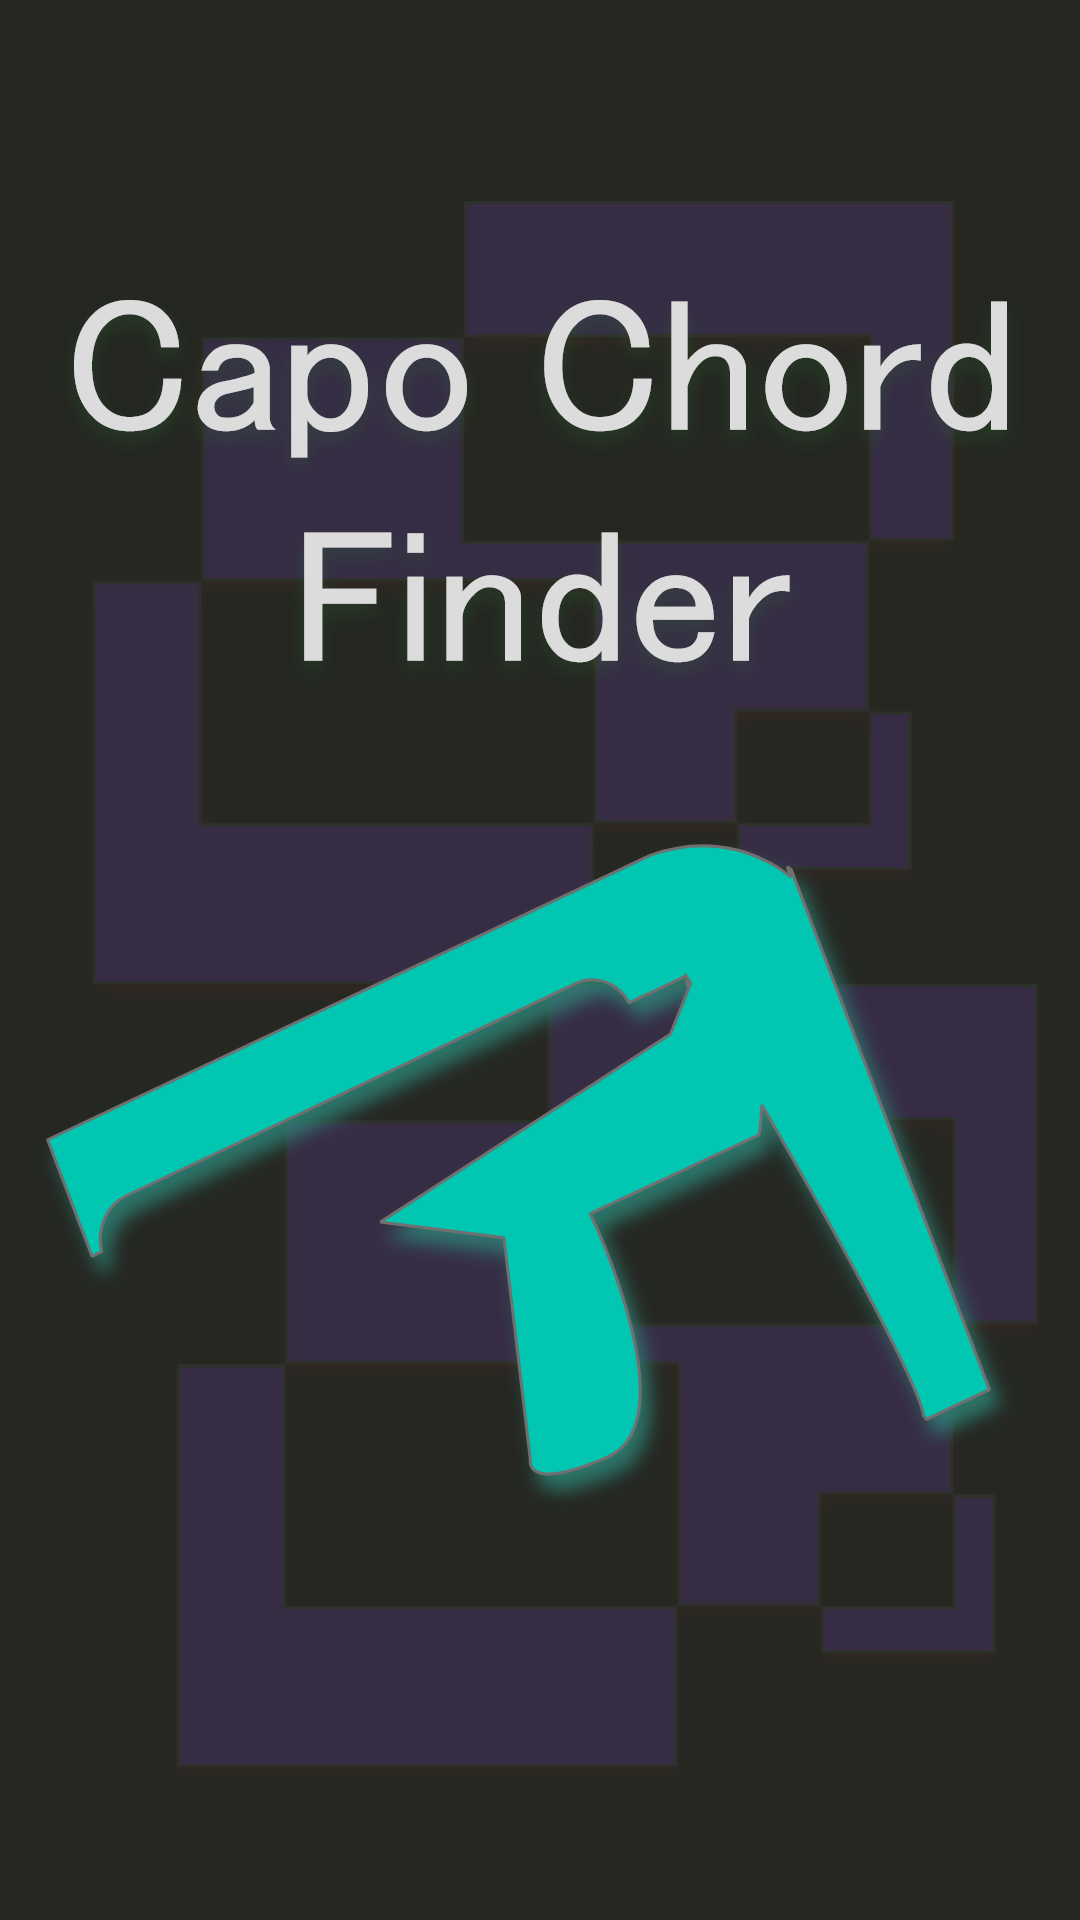

The Android layout XML behind this screen, and the referenced resources:
<!-- AndroidManifest.xml: application theme AppTheme -->
<!-- res/layout/activity_main.xml -->
<?xml version="1.0" encoding="utf-8"?>
<androidx.constraintlayout.widget.ConstraintLayout xmlns:android="http://schemas.android.com/apk/res/android"
    xmlns:app="http://schemas.android.com/apk/res-auto"
    xmlns:tools="http://schemas.android.com/tools"
    android:layout_width="match_parent"
    android:layout_height="match_parent"
    tools:context=".MainActivity"
    android:background="@drawable/firstback"/>
<!-- resources referenced by this layout -->
<resources>
  <!-- drawable firstback: png bitmap (drawable-hdpi, 110570 bytes) -->
  <style name="AppTheme" parent="Theme.AppCompat.Light.NoActionBar">
          
          <item name="colorPrimary">@color/colorPrimary</item>
          <item name="colorPrimaryDark">#333333</item>
          <item name="colorAccent">@color/colorAccent</item>
      </style>
  <!-- not gathered from this repository: default colours our renderer supplied (Android Studio template values) -->
  <color name="colorPrimary">#FF6200EE</color>
  <color name="colorAccent">#FF03DAC5</color>
</resources>
